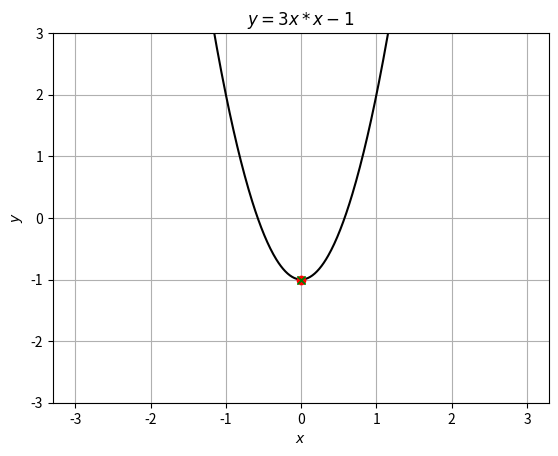
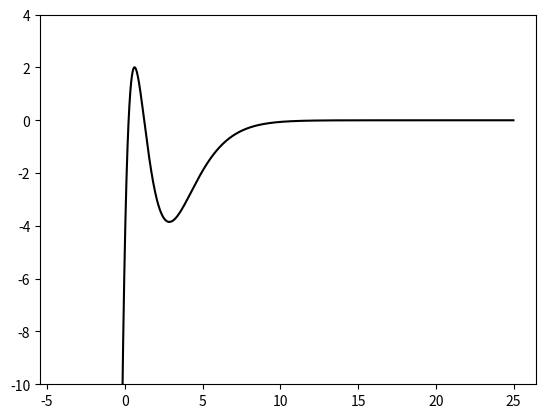

Recreate these plots in Python, in order. (Note: this script raises an exception after producing the figures.)
#Newton-Rapsonov algoritam
from sympy import *
import math as m
import numpy as np
import matplotlib.pyplot as plt
x = Symbol('x')

def NR (f, df, ddf, x0, N, eps):    
    if NR.n < N: #ako nije dostignut maksimalan broj operacija
        NR.n += 1
        if np.abs(ddf(x0)) < eps:
            x0 = x0 + 0.5 #kako bismo izbjegli dijeljenje sa nulom
        xn = x0 - (df(x0) / ddf(x0))
        
        if np.abs(f(xn) - f(x0)) < eps: #uslov zaustavljanja
            return xn        
        
        return NR(f, df, ddf, xn, N, eps)
     
    return x0  

#Testiranje za f(x) = 3x^2 − 1, x0 pripada {1, 10}
NR.n = 0
f1 = 3*x*x - 1
df1 = f1.diff(x)
ddf1 = df1.diff(x)
f1 = lambdify(x, f1)
df1 = lambdify(x, df1)
ddf1 = lambdify(x, ddf1)

tmp = NR(f1, df1, ddf1, 1, 100, 0.000001)
print('(x,y): ({},{})'.format(tmp, f1(tmp)))
tmp = NR(f1, df1, ddf1, 10, 100, 0.000001)
print('(x,y): ({},{})'.format(tmp, f1(tmp)))

#Testiranje za f(x) = −(16x^2 − 24x + 5)e^−x, x0 pripada {0.5, 2}
NR.n = 0
f2 = -(16 * x * x - 24 * x + 5) * np.e**(-x)
df2 = f2.diff(x)
ddf2 = df2.diff(x)
f2 = lambdify(x, f2)
df2 = lambdify(x, df2)
ddf2 = lambdify(x, ddf2)

tmp = NR(f2, df2, ddf2, 0.5, 100, 0.000001)
print('(x,y): ({},{})'.format(tmp, f2(tmp)))
tmp = NR(f2, df2, ddf2, 2, 100, 0.000001)
print('(x,y): ({},{})'.format(tmp, f2(tmp)))

#Testiranje za f(x) = sin(x) + sin((10/3)/x), x0 pripada {3, 6, 7}
NR.n = 0
f3 = lambda a: np.sin(a) + np.sin((10/3) * a)
df3 = lambda a: 10*np.cos((10/3)*a)/3 + np.cos(a)
ddf3 = lambda a: -((100/9)*np.sin((10/3)*a)) - np.sin(a)

tmp = NR(f3, df3, ddf3, 3, 100, 0.000001)
print('(x,y): ({},{})'.format(tmp, f3(tmp)))
tmp = NR(f3, df3, ddf3, 6, 100, 0.000001)
print('(x,y): ({},{})'.format(tmp, f3(tmp)))
tmp = NR(f3, df3, ddf3, 7, 100, 0.000001)
print('(x,y): ({},{})'.format(tmp, f3(tmp)))


#Testiranje za f(x) = e^−x, x0 pripada {1, 10}
NR.n = 0
f4 = np.e**(-x)
df4 = f4.diff(x)
ddf4 = df4.diff(x)
f4 = lambdify(x, f4)
df4 = lambdify(x, df4)
ddf4 = lambdify(x, ddf4)
tmp  = NR(f4, df4, ddf4, 1, 100, 0.00001)
print('(x,y) = (', tmp, ',', f4(tmp), ')')
tmp  = NR(f4, df4, ddf4, 10, 100, 0.00001)
print('(x,y) = (', tmp, ',', f4(tmp), ')')

#Graficki prikazi funkcija

#Testiranje prve funkcije 
x = np.arange(-3, 3, 0.01) 
y = 3*x*x - 1 #definisemo funkciju
plt.figure()
plt.plot(x, y, color='black') 
plt.ylim(-3, 3)
x0 = NR(f1, df1, ddf1, 1, 100, 0.00001) 
plt.plot(x0, f1(x0), color='red', marker='o') 
plt.plot(x0, f1(x0), color='green', marker='x')
x0 = NR(f1, df1, ddf1, 10, 100, 0.00001)
plt.plot(x0, f1(x0), color='green', marker='x')
plt.grid(True)
plt.xlabel('$x$')
plt.ylabel('$y$')
plt.title('$y=3x*x - 1$')
plt.show()

#Testiranje druge funkcije
x = np.arange(-4, 25, 0.01)
y = -(16*x*x -24*x + 5) * np.e**(-x)
plt.figure()
plt.plot(x, y, color='black')
plt.ylim(-10, 4)
x0 = NR(f2, df2, ddf2, 0.5, 100, 0.00001)
x0_1 = NR(f2, df2, ddf2, 2, 100, 0.00001)
x0_2 = NR(f2, df2, ddf2, 10, 100, 0.00001)
plt.plot(x0, f2(x0), color='green', marker='x', markerSize=15)
plt.plot(x0_1, f2(x0_1), color='green', marker='x', markerSize=15)
plt.plot(x0, f2(x0), color='red', marker='o') 
plt.plot(x0_1, f2(x0_1), color='red', marker='o') 
plt.plot(x0_2, f2(x0_2), color='red', marker='o') 
plt.grid(True)
plt.xlabel('$x$')
plt.ylabel('$y$')
plt.title('$y=-(16*x*x -24*x + 5) * e**(-x)$')
plt.show()

#Testiranje trece funkcije
x = np.arange(-2, 8, 0.01)
y = np.sin(x) + np.sin((10/3) * x)
plt.figure()
plt.plot(x, y, color='black')
plt.ylim(-2, 2)
x0 = NR(f3, df3, ddf3, 0, 100, 0.000001)
x0_1 = NR(f3, df3, ddf3, 6, 100, 0.000001)
x0_2 = NR(f3, df3, ddf3, 7, 100, 0.000001)
plt.plot(x0, f3(x0), color='green', marker='x', markerSize=15) 
plt.plot(x0_1, f3(x0_1), color='green', marker='x', markerSize=15)
plt.plot(x0_2, f3(x0_2), color='green', marker='x', markerSize=15)
plt.plot(x0, f3(x0), color='red', marker='o') 
plt.plot(x0_1, f3(x0_1), color='red', marker='o')
plt.plot(x0_2, f3(x0_2), color='red', marker='o')
plt.grid(True)
plt.xlabel('$x$')
plt.ylabel('$y$')
plt.title('$\sin(x) + sin(10*x/3)$')
plt.show()

#Testiranje cetvrte funkcije
x = np.arange(-4, 15, 0.01)
y = np.e**(-x)
plt.figure()
plt.plot(x, y, color='black')
plt.ylim(-1, 5)
x0 = NR(f4, df4, ddf4, 1, 3, 0.00001)
x0_1 = NR(f4, df4, ddf4, 10, 100, 0.00001)
plt.plot(x0, f4(x0), color='red', marker='o') 
plt.plot(x0, f4(x0), color='green', marker='x', markerSize=15)
plt.plot(x0_1, f4(x0_1), color='green', marker='x', markerSize=40)
plt.grid(True)
plt.xlabel('$x$')
plt.ylabel('$y$')
plt.title('$y=e**(-x)$')
plt.show()
